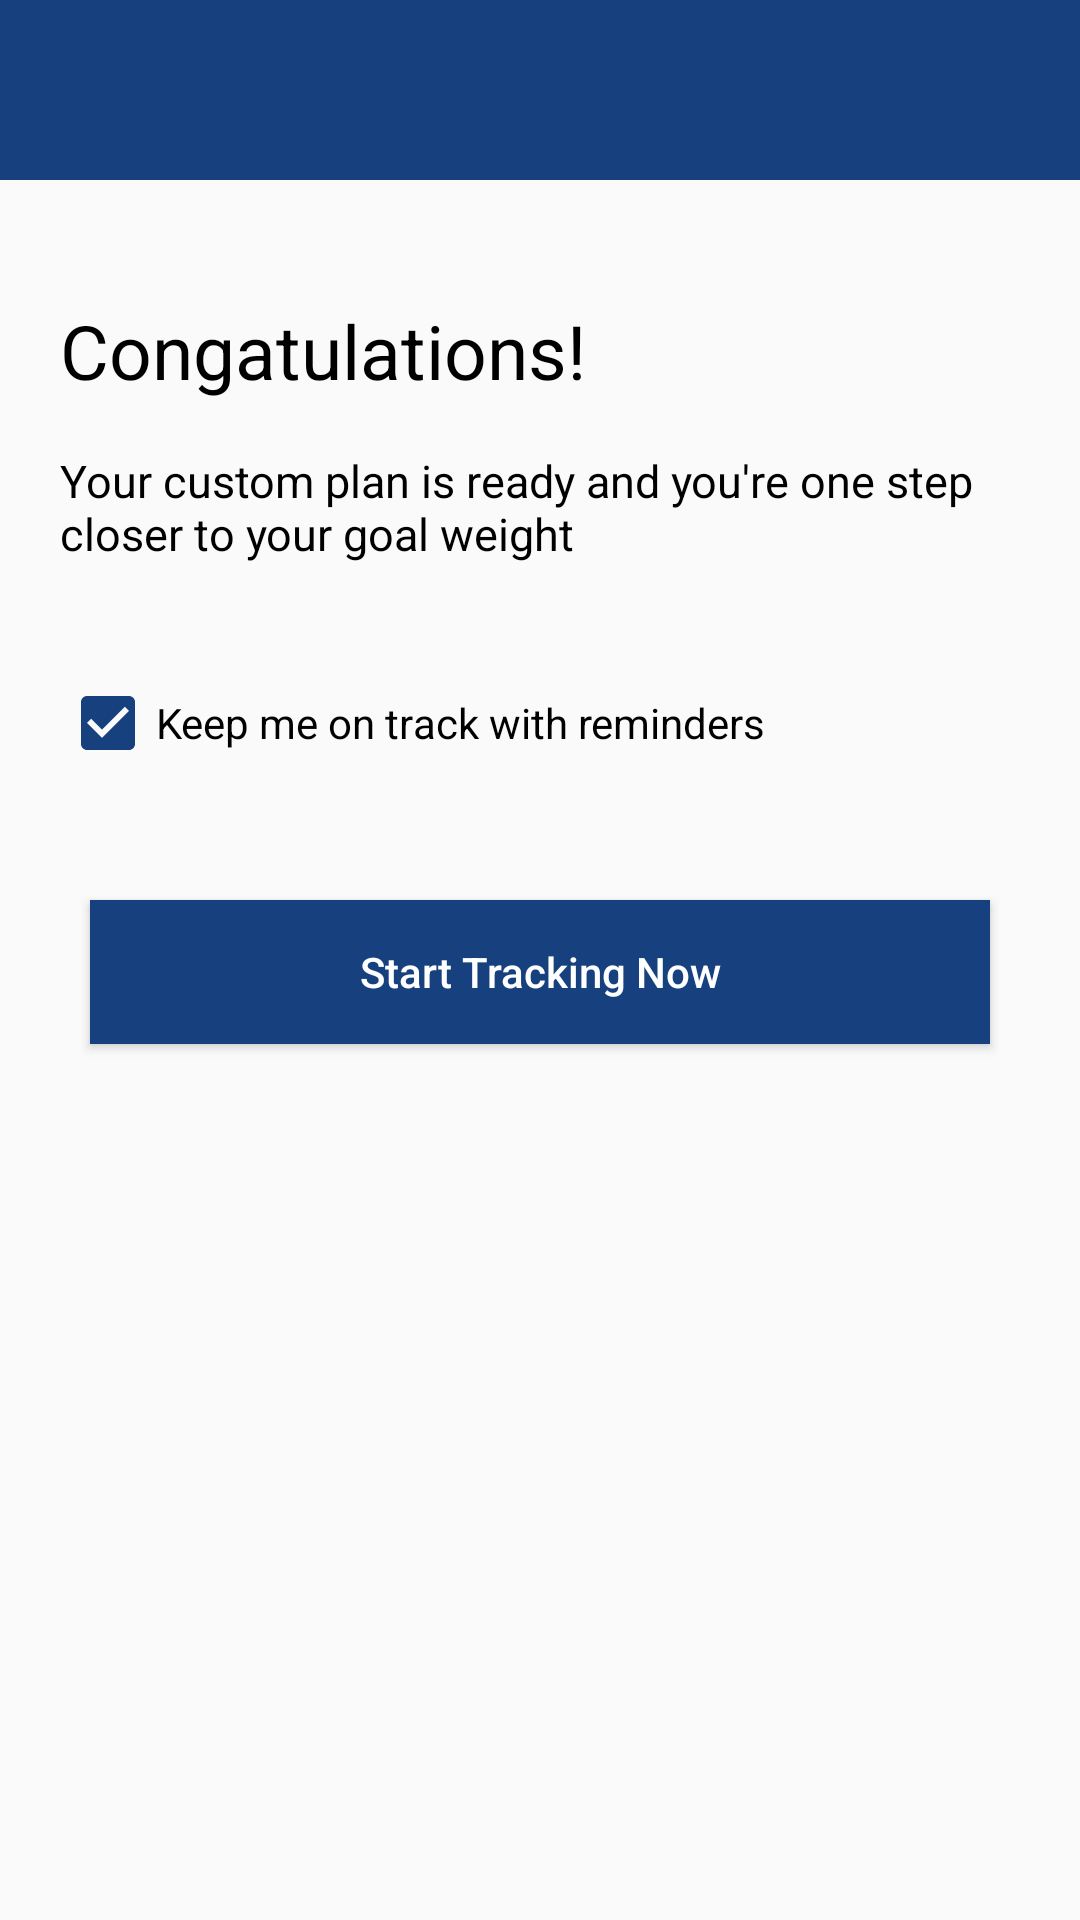

This screen was rendered from an Android layout file. Write that file and the resources it references.
<!-- AndroidManifest.xml: application theme AppTheme -->
<!-- res/layout/activity_congrats.xml -->
<?xml version="1.0" encoding="utf-8"?>
<RelativeLayout xmlns:android="http://schemas.android.com/apk/res/android"
    xmlns:app="http://schemas.android.com/apk/res-auto"
    xmlns:tools="http://schemas.android.com/tools"
    android:layout_width="match_parent"
    android:layout_height="match_parent"
    android:theme="@style/ThemeOverlay.AppCompat.Dark.ActionBar"

    tools:context=".Congrats">

    <androidx.appcompat.widget.Toolbar
        android:layout_width="match_parent"
        android:layout_height="60dp"
        android:id="@+id/toolbara"
        android:background="@color/colorAccent"


        />
    <TextView
        android:layout_width="match_parent"
        android:layout_height="wrap_content"
        android:text="Congatulations!"
        android:textSize="25dp"
        android:textColor="@android:color/black"
        android:layout_marginLeft="20dp"
        android:layout_marginRight="20dp"
         android:layout_marginTop="100dp"
        />
    <TextView
        android:layout_width="wrap_content"
        android:layout_height="wrap_content"
        android:text="Your custom plan is ready and you're one step closer to your goal weight"
        android:textSize="15dp"
        android:layout_marginTop="150dp"
        android:layout_marginLeft="20dp"
        android:layout_marginRight="20dp"
        android:textColor="@android:color/black"
        />
    <CheckBox
        android:layout_width="wrap_content"
        android:layout_height="wrap_content"
        android:layout_marginTop="225dp"
        android:layout_marginLeft="20dp"
        android:checked="true"
        android:text="Keep me on track with reminders"
        android:textColor="@android:color/black"
        />

    <Button
        android:layout_width="match_parent"
        android:layout_height="wrap_content"

        android:layout_marginTop="300dp"
        android:layout_marginLeft="30dp"
        android:layout_marginRight="30dp"
        android:text="Start Tracking Now"
        android:textAllCaps="false"
        android:id="@+id/Home"
        android:textColor="@android:color/white"
        android:background="@color/colorAccent"
        />
</RelativeLayout>
<!-- resources referenced by this layout -->
<resources>
  <color name="colorAccent">#16417E</color>
  <style name="AppTheme" parent="Theme.AppCompat.Light.NoActionBar">
          
          <item name="colorPrimary">@color/colorPrimary</item>
          <item name="colorPrimaryDark">@color/colorPrimaryDark</item>
          <item name="colorAccent">@color/colorAccent</item>
          <item name="drawerArrowStyle">@style/Widget.AppCompat.DrawerArrowToggle</item>
      </style>
  <color name="colorPrimary">#6200EE</color>
  <color name="colorPrimaryDark">#3700B3</color>
  <style name="Widget.AppCompat.DrawerArrowToggle" parent="Widget.AppCompat.DrawerArrowToggle">
          <item name="spinBars">true</item>
          <item name="color">@android:color/white</item>
      </style>
</resources>
